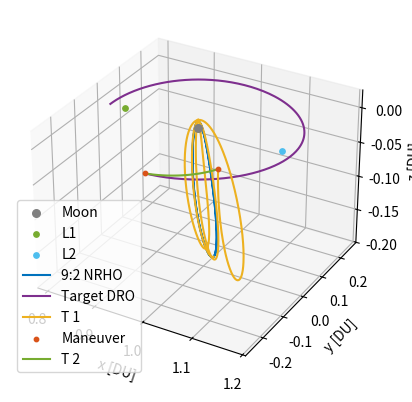

Write Python code to recreate this figure.
# [redacted]
# AERO 599
# Bicircular Restricted 4 Body Problem
# Earth moon system with solar perturbation, varying starting sun true anomaly

import os
clear = lambda: os.system('clear')
clear()

import numpy as np
from scipy.integrate import solve_ivp
from scipy.optimize import fsolve
import matplotlib.pyplot as plt
# from mpl_toolkits.mplot3d import Axes3D


# MATLAB Default colors
# 1: [0, 0.4470, 0.7410]        Blue
# 2: [0.8500, 0.3250, 0.0980]   Red
# 3: [0.9290, 0.6940, 0.1250]   Yellow
# 4: [0.4940, 0.1840, 0.5560]   Purple
# 5: [0.4660, 0.6740, 0.1880]
# 6: [0.3010, 0.7450, 0.9330]
# 7: [0.6350, 0.0780, 0.1840]

# Initialize variables
mu = 0.012150585609624  # Earth-Moon system mass ratio
omega_S = 1  # Sun's angular velocity (rev/TU)
mass_S = 1.988416e30 / (5.974e24 + 73.48e21) # Sun's mass ratio relative to the Earth-Moon system
dist_S = 149.6e6 / 384.4e3 # Distance of the sun in Earth-moon distances to EM Barycenter
tol = 1e-12 # Tolerancing for accuracy
Omega0 = 0 # RAAN of sun in EM system (align to vernal equinox)
theta0 = 11*np.pi/8 # true anomaly of sun at start
inc = 5.145 * (np.pi/180) # Inclination of moon's orbit (sun's ecliptic with respect to the moon)


# CR3BP Equations of Motion
def cr3bp_equations(t, state, mu):
    # Unpack the state vector
    x, y, z, vx, vy, vz = state
    
    # Distances to primary and secondary
    r1, r2 = r1_r2(x, y, z, mu)

    # Equations of motion
    ax = 2*vy + x - (1 - mu)*(x + mu)/r1**3 - mu*(x - (1 - mu))/r2**3
    ay = -2*vx + y - (1 - mu)*y/r1**3 - mu*y/r2**3
    az = -(1 - mu)*z/r1**3 - mu*z/r2**3
    
    return [vx, vy, vz, ax, ay, az]

# BCR4BP Equations of Motion
def bcr4bp_equations(t, state, mu, inc, Omega, theta0):
    # Unpack the state vector
    x, y, z, vx, vy, vz = state

    # Distances to primary and secondary
    r1, r2 = r1_r2(x, y, z, mu)

    # Accelerations from the Sun's gravity (transformed)
    a_Sx, a_Sy, a_Sz = sun_acceleration(x, y, z, t, inc, Omega, theta0)

    # Full equations of motion with Coriolis and Sun's effect
    ax = 2 * vy + x - (1 - mu) * (x + mu) / r1**3 - mu * (x - (1 - mu)) / r2**3 + a_Sx
    ay = -2 * vx + y - (1 - mu) * y / r1**3 - mu * y / r2**3 + a_Sy
    az = -(1 - mu) * z / r1**3 - mu * z / r2**3 + a_Sz  

    return [vx, vy, vz, ax, ay, az]

# Sun's position as a function of time (circular motion)
def sun_position(t, inc, Omega0, theta0):
    # Sun's position in the equatorial plane (circular motion)
    r_Sx = dist_S * (np.cos((t+theta0) - Omega0) * np.cos(Omega0) - np.sin((t+theta0) - Omega0) * np.sin(Omega0) * np.cos(inc))
    r_Sy = dist_S * (np.cos((t+theta0) - Omega0) * np.sin(Omega0) + np.sin(- (t+theta0) - Omega0) * np.cos(Omega0) * np.cos(inc))
    r_Sz = dist_S * (np.sin((t+theta0) - Omega0) * np.sin(inc))
    # r_S= np.array([r_Sx_eq, r_Sy_eq, r_Sz_eq])
    # return r_S[0], r_S[1], r_S[2]
    return r_Sx, r_Sy, r_Sz

r_Sx0, r_Sy0, r_Sz0 = sun_position(0, inc, Omega0, theta0)

def sun_acceleration(x, y, z, t, inc, Omega, theta0):
    # Get Sun's transformed position
    r_Sx, r_Sy, r_Sz = sun_position(t, inc, Omega, theta0)
    
    # Relative distance to the Sun
    r_S = np.sqrt((x - r_Sx)**2 + (y - r_Sy)**2 + (z - r_Sz)**2)
    dist_S = np.sqrt(r_Sx**2 + r_Sy**2 + r_Sz**2)
    
    # Accelerations
    a_Sx = -mass_S * (x - r_Sx) / r_S**3 - (mass_S * r_Sx) / dist_S**3
    a_Sy = -mass_S * (y - r_Sy) / r_S**3 - (mass_S * r_Sy) / dist_S**3
    a_Sz = -mass_S * (z - r_Sz) / r_S**3 - (mass_S * r_Sz) / dist_S**3
    
    return a_Sx, a_Sy, a_Sz

# Distance from satellite to Earth and Moon
def r1_r2(x, y, z, mu):
    r1 = np.sqrt((x + mu)**2 + y**2 + z**2)  # Distance to Earth
    r2 = np.sqrt((x - (1 - mu))**2 + y**2 + z**2)  # Distance to Moon
    return r1, r2

# Effective potential U(x, y) - Use with jacobi constant
def U(x, y, mu):
    r1, r2 = r1_r2(x, y, mu)
    return 0.5 * (x**2 + y**2) + (1 - mu)/r1 + mu/r2

# Function to find the roots for L1, L2, L3 along the x-axis
def lagrange_x_eq(x, mu, point):
    r1 = abs(x + mu)
    r2 = abs(x - (1 - mu))
    if point == 'L1':
        return x - (1 - mu)/(x + mu)**2 + mu/(x - (1 - mu))**2
    elif point == 'L2':
        return x - (1 - mu)/(x + mu)**2 - mu/(x - (1 - mu))**2
    elif point == 'L3':
        return x + (1 - mu)/(x + mu)**2 + mu/(x - (1 - mu))**2

# Solving for L1, L2, L3 along the x-axis
L1_x = fsolve(lagrange_x_eq, 0.8, args=(mu, 'L1'))[0]
L2_x = fsolve(lagrange_x_eq, 1.2, args=(mu, 'L2'))[0]
L3_x = fsolve(lagrange_x_eq, - 1.2, args=(mu, 'L3'))[0]

# Coordinates for L4 and L5 (equilateral triangle points)
L4_x = 0.5 - mu
L4_y = np.sqrt(3) / 2
L5_x = 0.5 - mu
L5_y = -np.sqrt(3) / 2


# Initial Conditions
# RHS FRT
# x0, y0, z0 = -1.15, 0, 0  # Initial position
# vx0, vy0, vz0 = 0, -0.0086882909, 0      # Initial velocity

# state0 is 9:2 NRHO
state0 = [1.0213448959167291E+0,	-4.6715051049863432E-27,	-1.8162633785360355E-1,	-2.3333471915735886E-13,	-1.0177771593237860E-1,	-3.4990116102675334E-12] # 1.5021912429136250E+0 TU period
# state1 is 70000km DRO
state1 = [8.0591079311650515E-1,	2.1618091280991729E-23,	3.4136631163268282E-25,	-8.1806482539864240E-13,	5.1916995982435687E-1,	-5.7262098359472236E-25] # 3.2014543457713667E+0 TU period

time1 = 3.2014543457713667E+0 # TU


# moon distance in km
moondist = (1 - mu - state1[0]) * 384.4e3
# print(moondist): 69937.2 km

# Time span for the propagation 
t_span1 = (0, time1)  # Start and end times
t_span2 = (0, 1*2*np.pi) #
# t_eval = np.linspace(0, 29.46, 1000)  # Times to evaluate the solution, use for ECI plotting


# Solve the IVP
sol0_3BPNRHO = solve_ivp(cr3bp_equations, t_span1, state0, args=(mu,), rtol=tol, atol=tol)
sol0_3BPDRO = solve_ivp(cr3bp_equations, t_span1, state1, args=(mu,), rtol=tol, atol=tol)

# sol1_4BPNRHO = solve_ivp(bcr4bp_equations, t_span2, state0, args=(mu,inc,Omega0,theta0,), rtol=tol, atol=tol)
# sol1_4BPDRO = solve_ivp(bcr4bp_equations, t_span2, state1, args=(mu,inc,Omega0,theta0,), rtol=tol, atol=tol)


# Hypothetical transfer maneuvers
# Starting with 3BP NRHO characteristics, looking for 3BP DRO characteristics

tspant1 = (0,5.798036545) # for 0 z position
tspant2 = (tspant1[1],tspant1[1] + 0.445) # 5.301991
tspant3 = (tspant2[1],tspant2[1] + 4) # 0.9042
tspant4 = (tspant3[1],tspant3[1] + 4)


solT0 = solve_ivp(bcr4bp_equations, tspant1, state0, args=(mu,inc,Omega0,theta0,), rtol=tol, atol=tol)
newstate2 = solT0.y[:,-1] + [0, 0, 0, -.14, -.37, -solT0.y[5,-1]]
# print(newstate2[2]) # check z position
solT1 = solve_ivp(bcr4bp_equations, tspant2, newstate2, args=(mu,inc,Omega0,theta0,), rtol=tol, atol=tol)
# print(solT1.y[2,-1]) # check z position
deltav1 = np.sqrt(.14**2 + .37**2 +  (-solT1.y[5,-1])**2)

# DRO Epoch for targeting
tspanfind = (0,2.375)
sol0_DROfind = solve_ivp(cr3bp_equations, tspanfind, state1, args=(mu,), rtol=tol, atol=tol)
state1out = sol0_DROfind.y

# Zero z velocity, move out towards DRO
newstate3 = solT1.y[:,-1] + [0, 0, 0, -solT1.y[3,-1] + state1out[3,-1], -solT1.y[4,-1] + state1out[4,-1], -solT1.y[5,-1]]
# print(newstate3)

# check1 = state1out[0:3,-1]
# check2 = newstate3[0:3]
# print(check1)
# print(check2)
# print(np.sqrt((check1[0]-check2[0])**2 + (check1[1]-check2[1])**2 + (check1[2]-check2[2])**2))


# solT2 = solve_ivp(cr3bp_equations, tspant3, newstate3, args=(mu,), rtol=tol, atol=tol) # Used to check error
solT2 = solve_ivp(bcr4bp_equations, tspant3, newstate3, args=(mu,inc,Omega0,theta0,), rtol=tol, atol=tol)

deltav2 = np.sqrt((-solT1.y[3,-1] + state1out[3,-1])**2 + (-solT1.y[4,-1] + state1out[4,-1])**2 + (-solT1.y[5,-1])**2)

# Wait for this to get to DRO orbit
newstate4 = solT2.y[:,-1]
# print(newstate3)


# check1 = state1out[0:3,-1]
# check2 = newstate4[0:3]
# print(check1)
# print(check2)
# print(np.sqrt((check1[0]-check2[0])**2 + (check1[1]-check2[1])**2 + (check1[2]-check2[2])**2))

# Wait for this to get to DRO orbit
newstate4 = solT2.y[:,-1] + [0, 0, 0, -solT2.y[3,-1] + state1out[3,-1], -solT2.y[4,-1] + state1out[4,-1], -solT2.y[5,-1]]

# solT2 = solve_ivp(cr3bp_equations, tspant3, newstate3, args=(mu,), rtol=tol, atol=tol) # Used to check error
solT3 = solve_ivp(bcr4bp_equations, tspant4, newstate4, args=(mu,inc,Omega0,theta0,), rtol=tol, atol=tol)

deltav3 = 0


deltav = deltav1 + deltav2 + deltav3
# print('deltav: ', deltav, 'DU/TU')
DUtokm = 384.4e3 # kms in 1 DU
TUtoS = 375190.25852 # s in 1 3BP TU
TUtoS4 = 406074.761647 # s in 1 4BP TU
deltavS = deltav * DUtokm / TUtoS4
print('deltavS: ', deltavS, 'km/s')


# 3D Plotting

# Plot the trajectory
fig = plt.figure()
ax = fig.add_subplot(111, projection='3d')


# Plot the celestial bodies
# ax.scatter(-mu, 0, 0, color='blue', label='Earth', s=100)  # Primary body (Earth)
ax.scatter(1 - mu, 0, 0, color='gray', label='Moon', s=30)  # Secondary body (Moon)

# Plot the Lagrange points
ax.scatter([L1_x], [0], [0], color=[0.4660, 0.6740, 0.1880], s=15, label='L1')
ax.scatter([L2_x], [0], [0], color=[0.3010, 0.7450, 0.9330], s=15, label='L2')

# ax.scatter([L1_x, L2_x, L3_x, L4_x, L5_x], [0, 0, 0, L4_y, L5_y], [0, 0, 0, 0, 0], color='red', s=15, label='Langrage Points')

# Plot the trajectories
ax.plot(sol0_3BPNRHO.y[0], sol0_3BPNRHO.y[1], sol0_3BPNRHO.y[2], color=[0, 0.4470, 0.7410], label='9:2 NRHO')
# ax.plot(sol0_3BPDRO.y[0], sol0_3BPDRO.y[1], sol0_3BPDRO.y[2], color=[0.4940, 0.1840, 0.5560], label='70000km DRO')
ax.plot(sol0_DROfind.y[0], sol0_DROfind.y[1], sol0_DROfind.y[2], color=[0.4940, 0.1840, 0.5560], label='Target DRO')

ax.plot(solT0.y[0], solT0.y[1], solT0.y[2], color=[0.9290, 0.6940, 0.1250], label='T 1')
ax.scatter([newstate2[0]], [newstate2[1]], [newstate2[2]], color=[0.8500, 0.3250, 0.0980], s=10, label='Maneuver')
ax.plot(solT1.y[0], solT1.y[1], solT1.y[2], color=[0.4660, 0.6740, 0.1880], label='T 2')

ax.scatter([newstate3[0]], [newstate3[1]], [newstate3[2]], color=[0.8500, 0.3250, 0.0980], s=10)
# ax.plot(solT2.y[0], solT2.y[1], solT2.y[2], color=[0, 0.4470, 0.7410], label='T 3')

# ax.scatter([newstate4[0]], [newstate4[1]], [newstate4[2]], color=[0.8500, 0.3250, 0.0980], s=10)
# ax.plot(solT3.y[0], solT3.y[1], solT3.y[2], color='m', label='T 4') # [0.9290, 0.6940, 0.1250]

# ax.plot(sol1_4BPNRHO.y[0], sol1_4BPNRHO.y[1], sol1_4BPNRHO.y[2], color=[0.9290, 0.6940, 0.1250], label='9:2 NRHO')
# ax.plot(sol1_4BPDRO.y[0], sol1_4BPDRO.y[1], sol1_4BPDRO.y[2], color=[0.4940, 0.1840, 0.5560], label='70000km DRO')


# Labels and plot settings
ax.set_xlabel('x [DU]')
ax.set_ylabel('y [DU]')
ax.set_zlabel('z [DU]')

# ax.set_axis_off()  # Turn off the axes for better visual appeal

ax.legend(loc='best')

# plt.gca().set_aspect('equal', adjustable='box')
plt.show()



